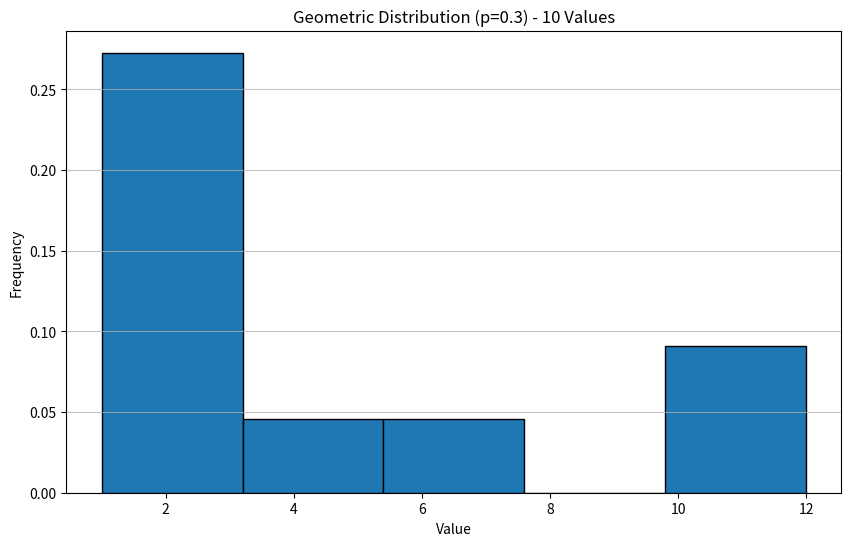
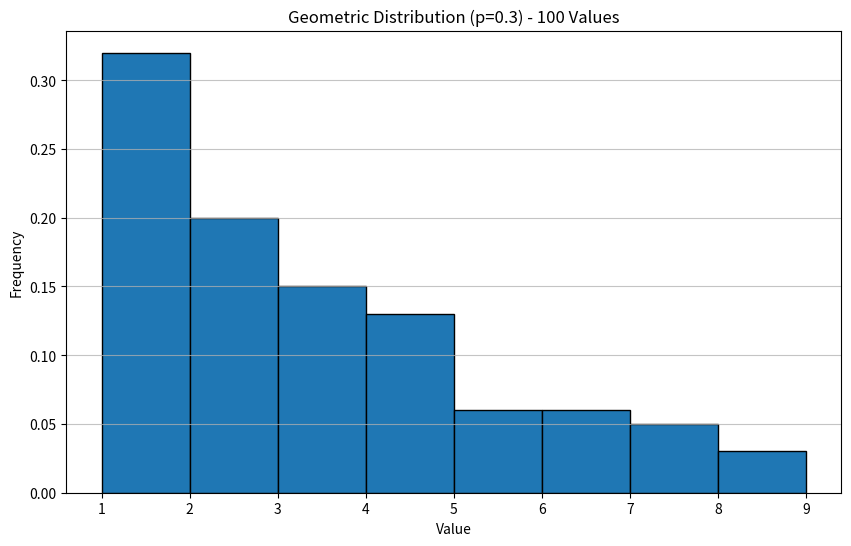
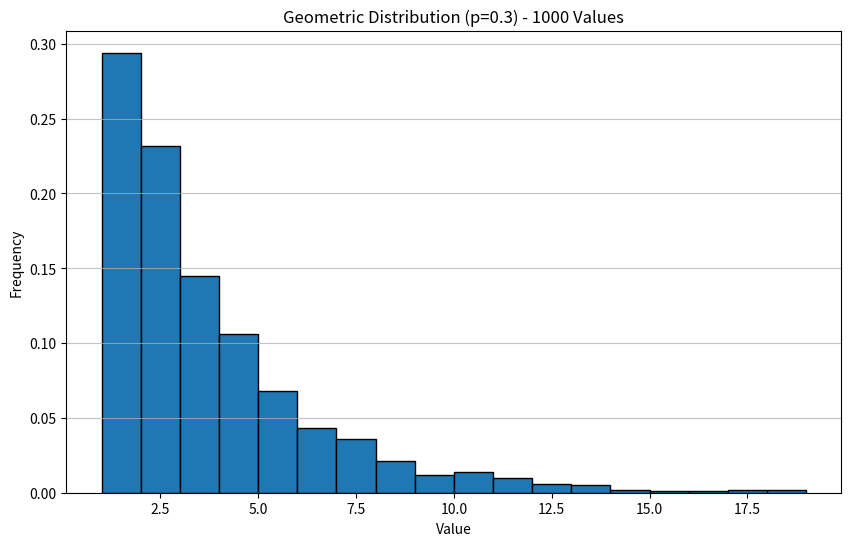
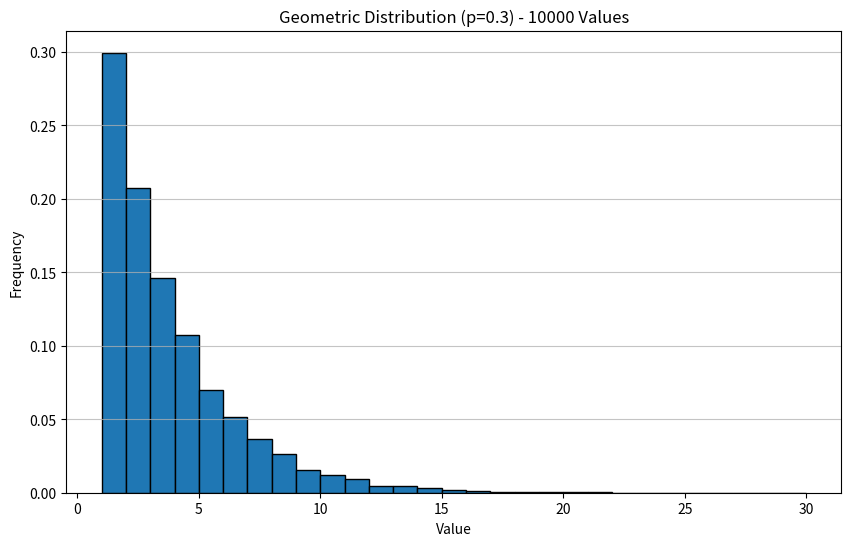

Here is the Python script that generated these plots, in order:
# - Create a program that generates a random number with the following distributions
#   - Uniformly distributed (int) discrete random number
#   - Between a min and a max values (int)

import random
import numpy as np
import matplotlib.pyplot as plt

def generate_unifdist_random_number(min_value, max_value):
    if min_value > max_value:
        raise ValueError("min_value should be less than or equal to max_value")
    
    return random.randint(min_value, max_value)

def run_simulation(num_of_val, dist_type, seed, min_value=None, max_value=None):
    random.seed(seed)

    if dist_type == "uniform_int":
        return [generate_unifdist_random_number(min_value, max_value) for _ in range(num_of_val)]

    if dist_type == "uniform_real":
        return [generate_unifrealdist_random_number(min_value, max_value) for _ in range(num_of_val)]

    if dist_type == "normal":
        mean = 0
        stddev = 0.75 
        return [random.gauss(mean, stddev) for _ in range(num_of_val)]

    if dist_type == "exponential":
        lambda_param = 2.0
        return [random.expovariate(lambda_param) for _ in range(num_of_val)]

    if dist_type == "geometric":
        p = 0.3
        return [np.random.geometric(p) for _ in range(num_of_val)]
        
    else:
        raise ValueError("Unsupported distribution type")


def generate_unifrealdist_random_number(min_value, max_value):
    if min_value > max_value:
        raise ValueError("min_value should be less than or equal to max_value")
    
    return random.uniform(min_value, max_value)

# Example usage

if __name__ == "__main__":
    for num_of_val in [10, 100, 1000, 10000]:
        data = run_simulation(num_of_val, dist_type="geometric", seed=2, min_value=1.0, max_value=3.0)
        # plot the histogram

        # title = f"Uniform Distribution (real) (1.0 to 3.0) - {num_of_val} Values"
        # title = f"Normal Distribution (mean=0, stddev=0.75) - {num_of_val} Values"
        # title = f"Exponential Distribution (lambda=2.0) - {num_of_val} Values"
        title = f"Geometric Distribution (p=0.3) - {num_of_val} Values"

        plt.figure(figsize=(10, 6))

        plt.title(title)

        plt.hist(data, bins="auto", density=True, edgecolor='black')

        # write to file the numbers

        filename = title.replace(" ", "_") + ".txt"

        with open(filename, "w") as f:
            for number in data:
                f.write(f"{number}, ")

        plt.xlabel("Value")
        plt.ylabel("Frequency")
        plt.grid(axis='y', alpha=0.75)
        plt.savefig(title.replace(" ", "_") + ".png")
